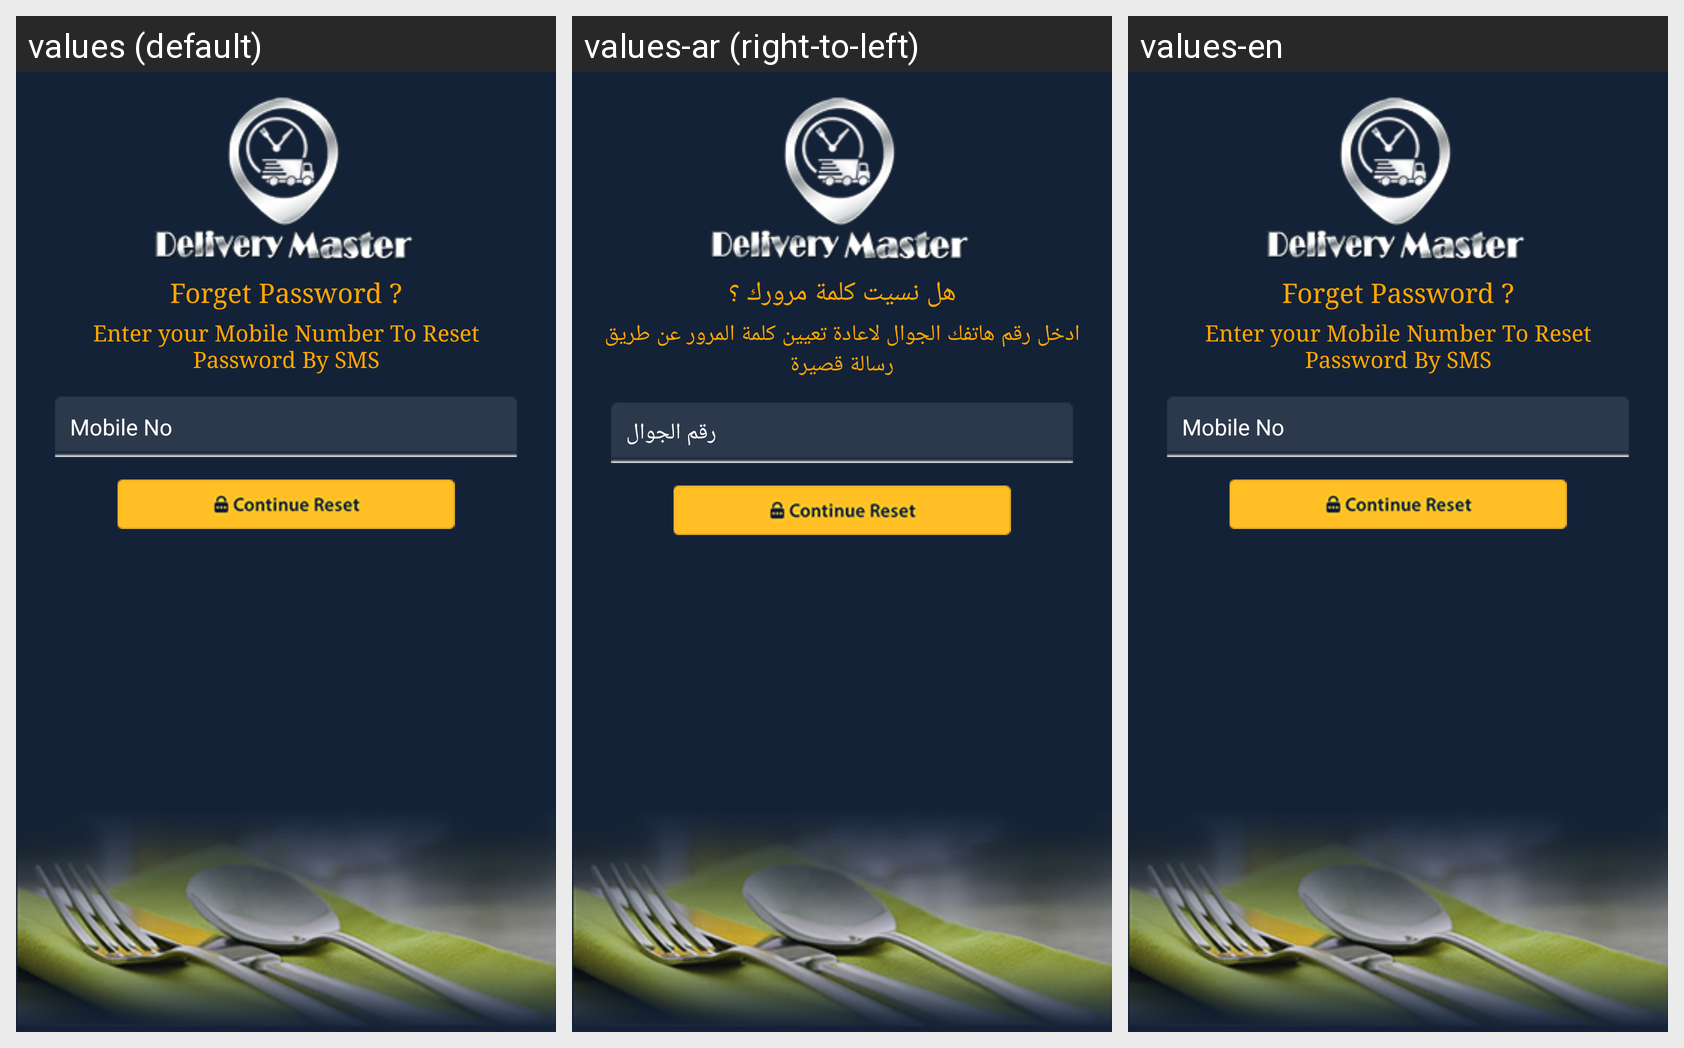

Translations of the strings shown on this Android screen, per locale in the grid:
Android screen res/layout/activity_forgetpassword_s1.xml rendered under 3 locales, left to right: values (default), values-ar (right-to-left), values-en. Device: Nexus 5 (rendered at 1080×1920; each locale shown at half size, 540×960, under a caption strip naming it); theme AppTheme.
Strings drawn on this screen, with the default value and each locale's value (text and hints the layout hard-codes, and strings that could not be matched under every locale, appear in the picture but are not listed):

doyouforgetpassword
  values: Forget Password ?
  values-ar: هل نسيت كلمة مرورك ؟
  values-en: Forget Password ?

insertyourphone
  values: Enter your Mobile Number To Reset Password By SMS
  values-ar: ادخل رقم هاتفك الجوال لاعادة تعيين كلمة المرور عن طريق رسالة قصيرة
  values-en: Enter your Mobile Number To Reset Password By SMS

hintforgetpasswordtxtinput
  values: Mobile No
  values-ar: رقم الجوال
  values-en: Mobile No
